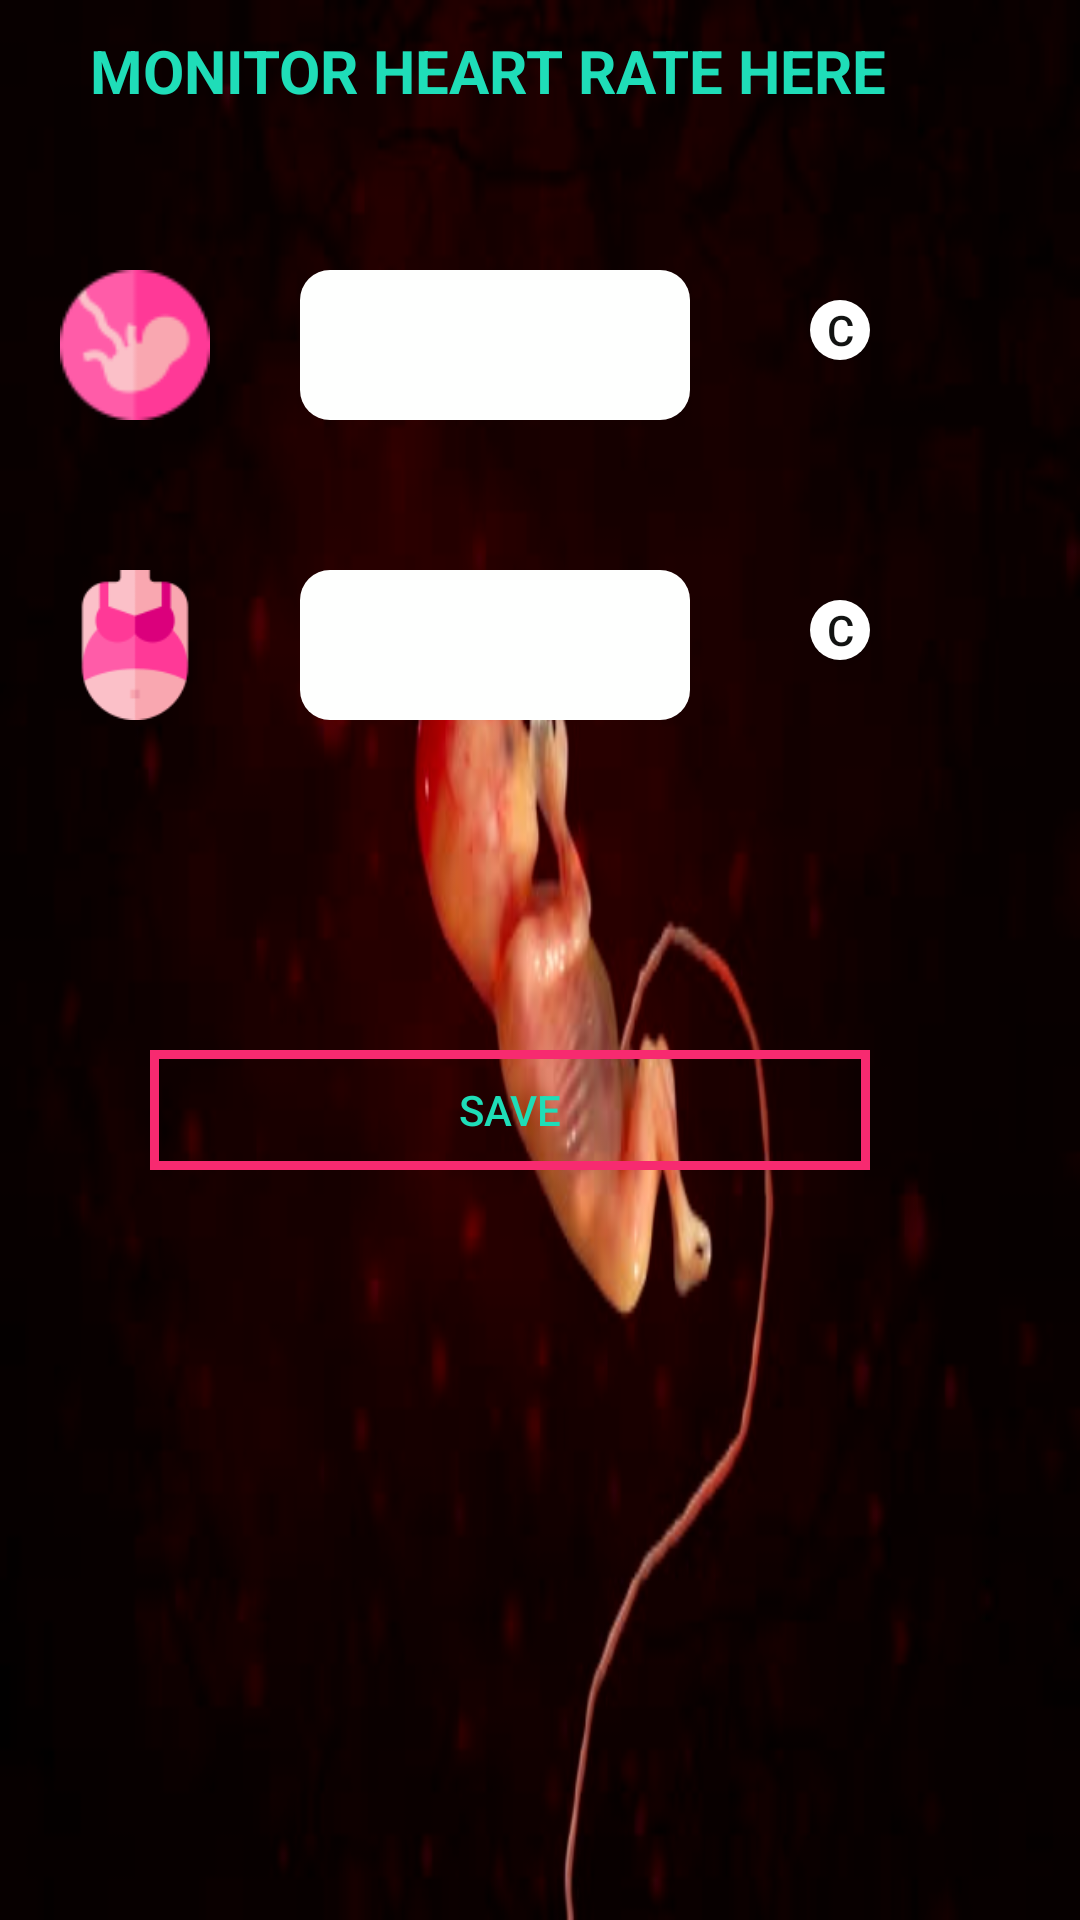

Here is an Android app screen rendered from its layout file. Give the layout XML and the strings, colors and styles it references.
<!-- AndroidManifest.xml: application theme AppTheme -->
<!-- res/layout/activity_results.xml -->
<?xml version="1.0" encoding="utf-8"?>
<RelativeLayout xmlns:android="http://schemas.android.com/apk/res/android"
    xmlns:app="http://schemas.android.com/apk/res-auto"
    xmlns:tools="http://schemas.android.com/tools"
    android:layout_width="match_parent"
    android:orientation="vertical"
    android:background="@mipmap/back1"
    android:layout_height="match_parent"
    tools:context=".Results">
    <TextView
        android:layout_width="300dp"
        android:layout_marginTop="10dp"
        android:textStyle="bold"
        android:id="@+id/heading"
        android:text="MONITOR HEART RATE HERE"
        android:layout_marginLeft="30dp"
        android:textSize="20sp"
        android:layout_height="30dp"
        android:textColor="@color/c"/>

    <ImageView
        android:layout_marginTop="90dp"
        android:layout_marginStart="20dp"
        android:layout_width="50dp"
        android:src="@mipmap/fetus"
        android:layout_height="50dp"/>
    <TextView
        android:id="@+id/view"
        android:layout_width="130dp"
        android:layout_height="50dp"
        android:textColor="@color/shapecolor"
        android:textSize="18dp"
        android:textAlignment="center"
        android:background="@drawable/smallinput"
        android:layout_marginLeft="100dp"
        android:layout_marginTop="90dp"/>

    <Button
        android:layout_width="20dp"
        android:layout_height="20dp"
        android:layout_marginTop="100dp"
        android:text="C"
        android:textColor="@color/shapecolor"
        android:background="@drawable/oval"
        android:layout_marginLeft="270dp"/>
    <ImageView
        android:layout_marginTop="190dp"
        android:layout_marginStart="20dp"
        android:layout_width="50dp"
        android:src="@mipmap/mother"
        android:layout_height="50dp"/>
    <TextView
        android:id="@+id/view2"
        android:layout_width="130dp"
        android:background="@drawable/smallinput"
        android:textSize="18dp"
        android:textAlignment="center"
        android:textColor="@color/shapecolor"
        android:layout_height="50dp"
        android:layout_marginLeft="100dp"
        android:layout_marginTop="190dp"/>


    <Button
        android:layout_width="20dp"
        android:layout_height="20dp"
        android:layout_marginTop="200dp"
        android:text="C"
        android:textColor="@color/shapecolor"
        android:background="@drawable/oval"
        android:layout_marginLeft="270dp"/>

    <Button
        android:textColor="@color/c"
        android:id="@+id/save"
        android:layout_marginTop="350dp"
        android:text="@string/save"
        android:background="@drawable/advanced_shape"
        android:layout_marginLeft="50dp"
        android:layout_width="240dp"
        android:layout_height="40dp" />

</RelativeLayout>
<!-- resources referenced by this layout -->
<resources>
  <color name="c">#1FDDB8</color>
  <color name="shapecolor">#121312</color>
  <!-- drawable advanced_shape (drawable) -->
  <?xml version="1.0" encoding="utf-8"?>
  <shape xmlns:android="http://schemas.android.com/apk/res/android">
      <stroke android:width="3dp"
          android:color="@color/colorPrimary"/>
      <padding android:top="10dp"
          android:bottom="10dp"
          android:right="10dp"
          android:left="10dp"/>
      <corners android:radius="0dp"/>
  
  </shape>
  <!-- drawable oval (drawable) -->
  <?xml version="1.0" encoding="utf-8"?>
  <shape xmlns:android="http://schemas.android.com/apk/res/android"
      android:shape="oval">
      <solid android:color="@android:color/white"/>
  <corners android:radius="10dp"/>
  </shape>
  <!-- drawable smallinput (drawable) -->
  <?xml version="1.0" encoding="utf-8"?>
  <shape xmlns:android="http://schemas.android.com/apk/res/android"
      android:shape="rectangle">
      <solid android:color="@color/wcolors"/>
      <corners android:radius="10dp"/>
  
  </shape>
  <!-- mipmap back1: jpg bitmap (mipmap-xxhdpi, 28176 bytes) -->
  <!-- mipmap fetus: png bitmap (mipmap-hdpi, 2130 bytes) -->
  <!-- mipmap mother: png bitmap (mipmap-xxhdpi, 3156 bytes) -->
  <string name="save">SAVE</string>
  <color name="colorPrimary">#F72A70</color>
  <color name="wcolors">#FEFFFE</color>
</resources>
